Run: headless pygame with SDL's dummy video driver; simulated clock (each Clock.tick advances the game by its frame time, no real sleeping); random seed 0; keys injected as events and as key.get_pressed() state; no mouse input; restart key SPACE tapped at the start of phases 3 and 4.
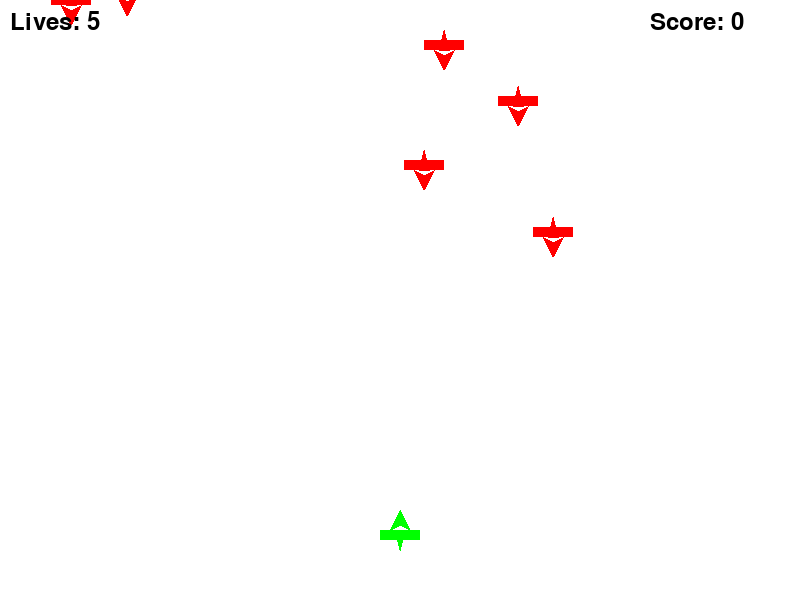
Frame 1 of 4 · flips 1–60 · no input
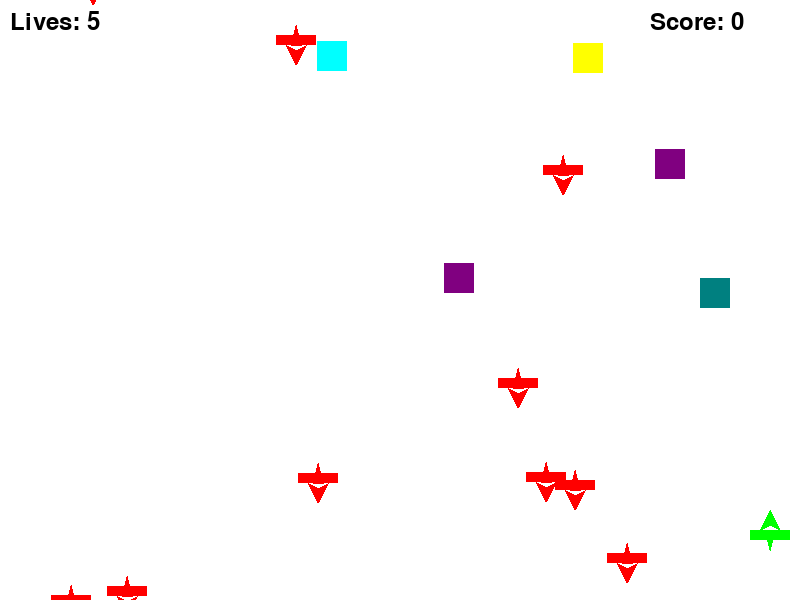
Frame 2 of 4 · flips 61–180 · tapped SPACE, RETURN · held RIGHT (→), D
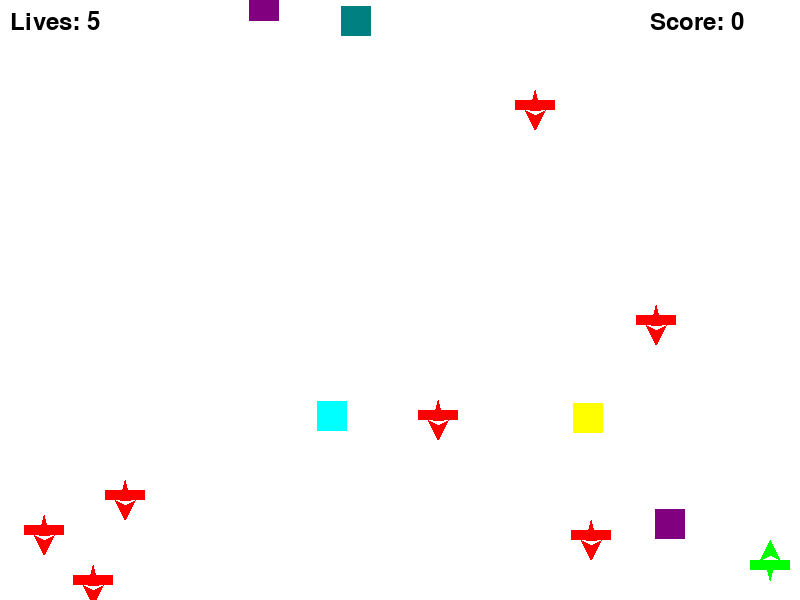
Frame 3 of 4 · flips 181–300 · tapped SPACE · held DOWN (↓), S
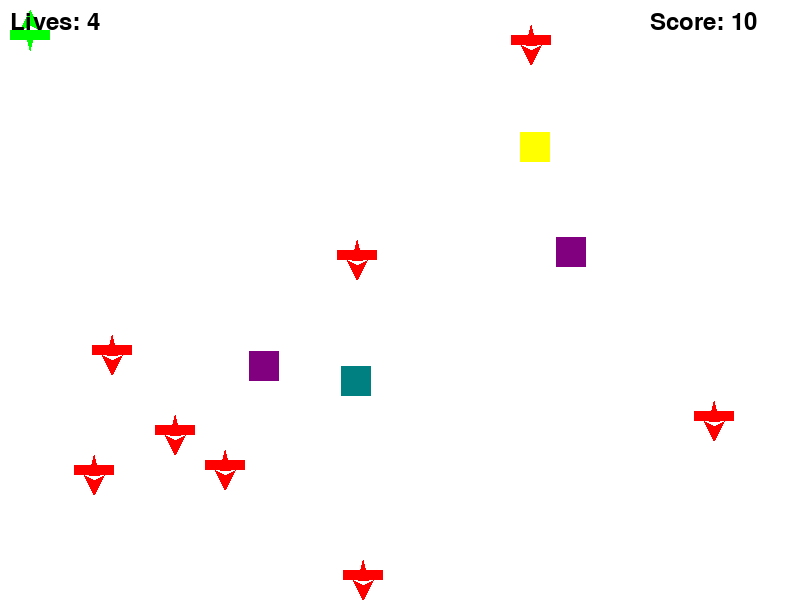
Frame 4 of 4 · flips 301–420 · tapped SPACE · held LEFT (←), A, UP (↑), W

The pygame program that drew these frames:

import pygame
import random
import time

# Initialize Pygame
pygame.init()

# Constants
SCREEN_WIDTH, SCREEN_HEIGHT = 800, 600
PLAYER_WIDTH, PLAYER_HEIGHT = 60, 60
OBSTACLE_WIDTH, OBSTACLE_HEIGHT = 60, 60
AMMO_WIDTH, AMMO_HEIGHT = 10, 20
PLAYER_COLOR = (0, 255, 0)
OBSTACLE_COLOR = (255, 0, 0)
AMMO_COLOR = (0, 0, 255)
AWARD_COLORS = [(0, 255, 255), (255, 0, 255), (255, 255, 0), (0, 128, 128), (128, 0, 128)]
BACKGROUND_COLOR = (255, 255, 255)
OBSTACLE_SPEED = 5
AWARD_SPEED = 3
AMMO_SPEED = 10
INVINCIBILITY_TIME = 2  # 2 seconds of invincibility

# Initialize screen
screen = pygame.display.set_mode((SCREEN_WIDTH, SCREEN_HEIGHT))
pygame.display.set_caption('Plane Game')

# Font for score and game over text
font = pygame.font.SysFont(None, 36)
game_over_font = pygame.font.SysFont(None, 72)

# Player class
class Player(pygame.sprite.Sprite):
    def __init__(self, x, y):
        super().__init__()
        self.image = pygame.Surface((PLAYER_WIDTH, PLAYER_HEIGHT), pygame.SRCALPHA)
        self.rect = self.image.get_rect()
        self.rect.center = (x, y)
        self.draw_player()
        self.invincible = False
        self.invincibility_start_time = 0

    def draw_player(self):
        # Drawing a simple plane-like shape facing upward
        self.image.fill((0, 0, 0, 0))  # Clear the surface
        # Body
        pygame.draw.polygon(self.image, PLAYER_COLOR, [(30, 0), (40, 20), (30, 15), (20, 20)])
        # Wings
        pygame.draw.rect(self.image, PLAYER_COLOR, (10, 20, 40, 10))
        # Tail
        pygame.draw.polygon(self.image, PLAYER_COLOR, [(25, 20), (35, 20), (30, 40)])

    def update(self, keys):
        if keys[pygame.K_LEFT] and self.rect.left > 0:
            self.rect.x -= 5
        if keys[pygame.K_RIGHT] and self.rect.right < SCREEN_WIDTH:
            self.rect.x += 5
        if keys[pygame.K_UP] and self.rect.top > 0:
            self.rect.y -= 5
        if keys[pygame.K_DOWN] and self.rect.bottom < SCREEN_HEIGHT:
            self.rect.y += 5

    def make_invincible(self):
        self.invincible = True
        self.invincibility_start_time = time.time()

    def check_invincibility(self):
        if self.invincible and (time.time() - self.invincibility_start_time > INVINCIBILITY_TIME):
            self.invincible = False

# Obstacle class
class Obstacle(pygame.sprite.Sprite):
    def __init__(self, x, y, width, height):
        super().__init__()
        self.image = pygame.Surface((width, height), pygame.SRCALPHA)
        self.rect = self.image.get_rect()
        self.rect.topleft = (x, y)
        self.draw_obstacle()

    def draw_obstacle(self):
        # Drawing a simple plane-like shape facing downward
        self.image.fill((0, 0, 0, 0))  # Clear the surface
        # Body
        pygame.draw.polygon(self.image, OBSTACLE_COLOR, [(30, 60), (40, 40), (30, 45), (20, 40)])
        # Wings
        pygame.draw.rect(self.image, OBSTACLE_COLOR, (10, 30, 40, 10))
        # Tail
        pygame.draw.polygon(self.image, OBSTACLE_COLOR, [(25, 40), (35, 40), (30, 20)])

    def update(self):
        self.rect.y += OBSTACLE_SPEED
        if self.rect.top > SCREEN_HEIGHT:
            self.rect.topleft = (random.randint(0, SCREEN_WIDTH - OBSTACLE_WIDTH), -OBSTACLE_HEIGHT)

# Award class
class Award(pygame.sprite.Sprite):
    def __init__(self, x, y, width, height, color):
        super().__init__()
        self.image = pygame.Surface((width, height))
        self.image.fill(color)
        self.rect = self.image.get_rect()
        self.rect.topleft = (x, y)

    def update(self):
        self.rect.y += AWARD_SPEED
        if self.rect.top > SCREEN_HEIGHT:
            self.rect.topleft = (random.randint(0, SCREEN_WIDTH - self.rect.width), -self.rect.height)

# Ammo class
class Ammo(pygame.sprite.Sprite):
    def __init__(self, x, y):
        super().__init__()
        self.image = pygame.Surface((AMMO_WIDTH, AMMO_HEIGHT))
        self.image.fill(AMMO_COLOR)
        self.rect = self.image.get_rect()
        self.rect.midbottom = (x, y)

    def update(self):
        self.rect.y -= AMMO_SPEED
        if self.rect.bottom < 0:
            self.kill()

# Create player
player = Player(SCREEN_WIDTH // 2, SCREEN_HEIGHT - PLAYER_HEIGHT)
player_group = pygame.sprite.Group()
player_group.add(player)

# Create obstacles
obstacles = pygame.sprite.Group()
for _ in range(10):
    x = random.randint(0, SCREEN_WIDTH - OBSTACLE_WIDTH)
    y = random.randint(-SCREEN_HEIGHT, 0)
    obstacle = Obstacle(x, y, OBSTACLE_WIDTH, OBSTACLE_HEIGHT)
    obstacles.add(obstacle)

# Create awards
awards = pygame.sprite.Group()
for _ in range(5):
    x = random.randint(0, SCREEN_WIDTH - PLAYER_WIDTH)
    y = random.randint(-SCREEN_HEIGHT, 0)
    color = random.choice(AWARD_COLORS)
    award = Award(x, y, PLAYER_WIDTH // 2, PLAYER_HEIGHT // 2, color)
    awards.add(award)

# Create ammo group
ammo_group = pygame.sprite.Group()

# Initialize score and lives
score = 0
lives = 5

# Main game loop
running = True
game_over = False
game_over_time = 0

while running:
    for event in pygame.event.get():
        if event.type == pygame.QUIT:
            running = False
        elif event.type == pygame.KEYDOWN and not game_over:
            if event.key == pygame.K_SPACE:
                ammo = Ammo(player.rect.centerx, player.rect.top)
                ammo_group.add(ammo)

    keys = pygame.key.get_pressed()
    if not game_over:
        player.update(keys)
        obstacles.update()
        awards.update()
        ammo_group.update()

        player.check_invincibility()

        # Check for collisions with obstacles
        if not player.invincible and pygame.sprite.spritecollideany(player, obstacles):
            lives -= 1
            player.rect.center = (SCREEN_WIDTH // 2, SCREEN_HEIGHT - PLAYER_HEIGHT)  # Reset player position
            player.make_invincible()
            if lives == 0:
                game_over = True
                game_over_time = time.time()

        # Check for collisions with awards
        award_collisions = pygame.sprite.spritecollide(player, awards, dokill=True)
        for award in award_collisions:
            score += 10
            x = random.randint(0, SCREEN_WIDTH - PLAYER_WIDTH)
            y = random.randint(-SCREEN_HEIGHT, 0)
            color = random.choice(AWARD_COLORS)
            new_award = Award(x, y, PLAYER_WIDTH // 2, PLAYER_HEIGHT // 2, color)
            awards.add(new_award)

        # Check for collisions between ammo and obstacles
        ammo_obstacle_collisions = pygame.sprite.groupcollide(ammo_group, obstacles, True, True)
        for collision in ammo_obstacle_collisions:
            x = random.randint(0, SCREEN_WIDTH - OBSTACLE_WIDTH)
            y = random.randint(-SCREEN_HEIGHT, 0)
            new_obstacle = Obstacle(x, y, OBSTACLE_WIDTH, OBSTACLE_HEIGHT)
            obstacles.add(new_obstacle)

    # Draw everything
    screen.fill(BACKGROUND_COLOR)
    player_group.draw(screen)
    obstacles.draw(screen)
    awards.draw(screen)
    ammo_group.draw(screen)

    # Draw score and lives
    score_text = font.render(f'Score: {score}', True, (0, 0, 0))
    screen.blit(score_text, (SCREEN_WIDTH - 150, 10))
    lives_text = font.render(f'Lives: {lives}', True, (0, 0, 0))
    screen.blit(lives_text, (10, 10))

    if game_over:
        game_over_text = game_over_font.render('Game Over', True, (255, 0, 0))
        screen.blit(game_over_text, (SCREEN_WIDTH // 2 - 150, SCREEN_HEIGHT // 2 - 50))
        if time.time() - game_over_time > 3:
            running = False

    pygame.display.flip()

    # Cap the frame rate
    pygame.time.Clock().tick(60)

pygame.quit()
